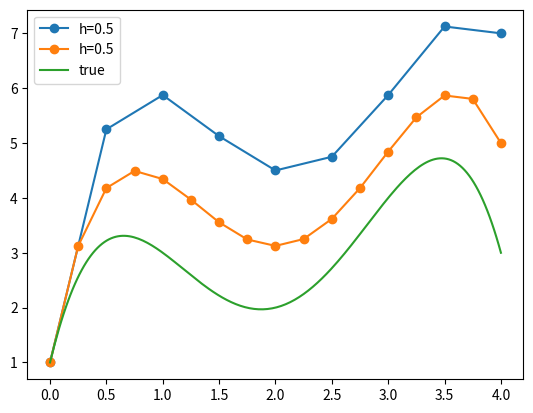

The script that saved this image:
import numpy as np
import matplotlib.pyplot as plt

# the left hand side of dy/dx=... (in general depends on x and y)
# In the present case it only depends on x
def deriv(x, y):
    return -2*x**3 + 12*x**2 - 20*x + 8.5

# One-step application of Euler's method for ODE
def ode_euler_1step(dfunc, xi, yi, h):
    return yi + dfunc(xi,yi)*h

def ode_euler(dfunc, x0, y0, h, Nstep):
    x = np.zeros(Nstep+1)
    y = np.zeros(Nstep+1)
    # Start with initial cond
    x[0] = x0
    y[0] = y0
    yend = 4.0
    for i in range(0,Nstep):
        x[i+1] = x[i] + h
        y[i+1] = ode_euler_1step(dfunc, x[i], y[i], h)
    return x, y

def exact_sol(x):
    return -0.5*x**4 + 4*x**3 - 10*x**2 + 8.5*x + 1

# initial cond
x0 = 0.0
y0 = 1.0
xf = 4.0

# Using h=0.5
h = 0.5
Nstep = int(xf/h)
xs1, ys1 = ode_euler(deriv, x0, y0, h, Nstep)

# Using h=0.25
h = 0.25
Nstep = int(xf/h)
xs2, ys2 = ode_euler(deriv, x0, y0, h, Nstep)

# True solution
x_true = np.linspace(0.0, 4.0, 200)
y_true = exact_sol(x_true)

# Plot
plt.clf()
plt.plot(xs1, ys1, label="h=0.5", marker="o")
plt.plot(xs2, ys2, label="h=0.5", marker="o")
plt.plot(x_true, y_true, label="true") # Do not show the markers
plt.legend()
plt.savefig("IMG_example_25_3.png", dpi=150)
